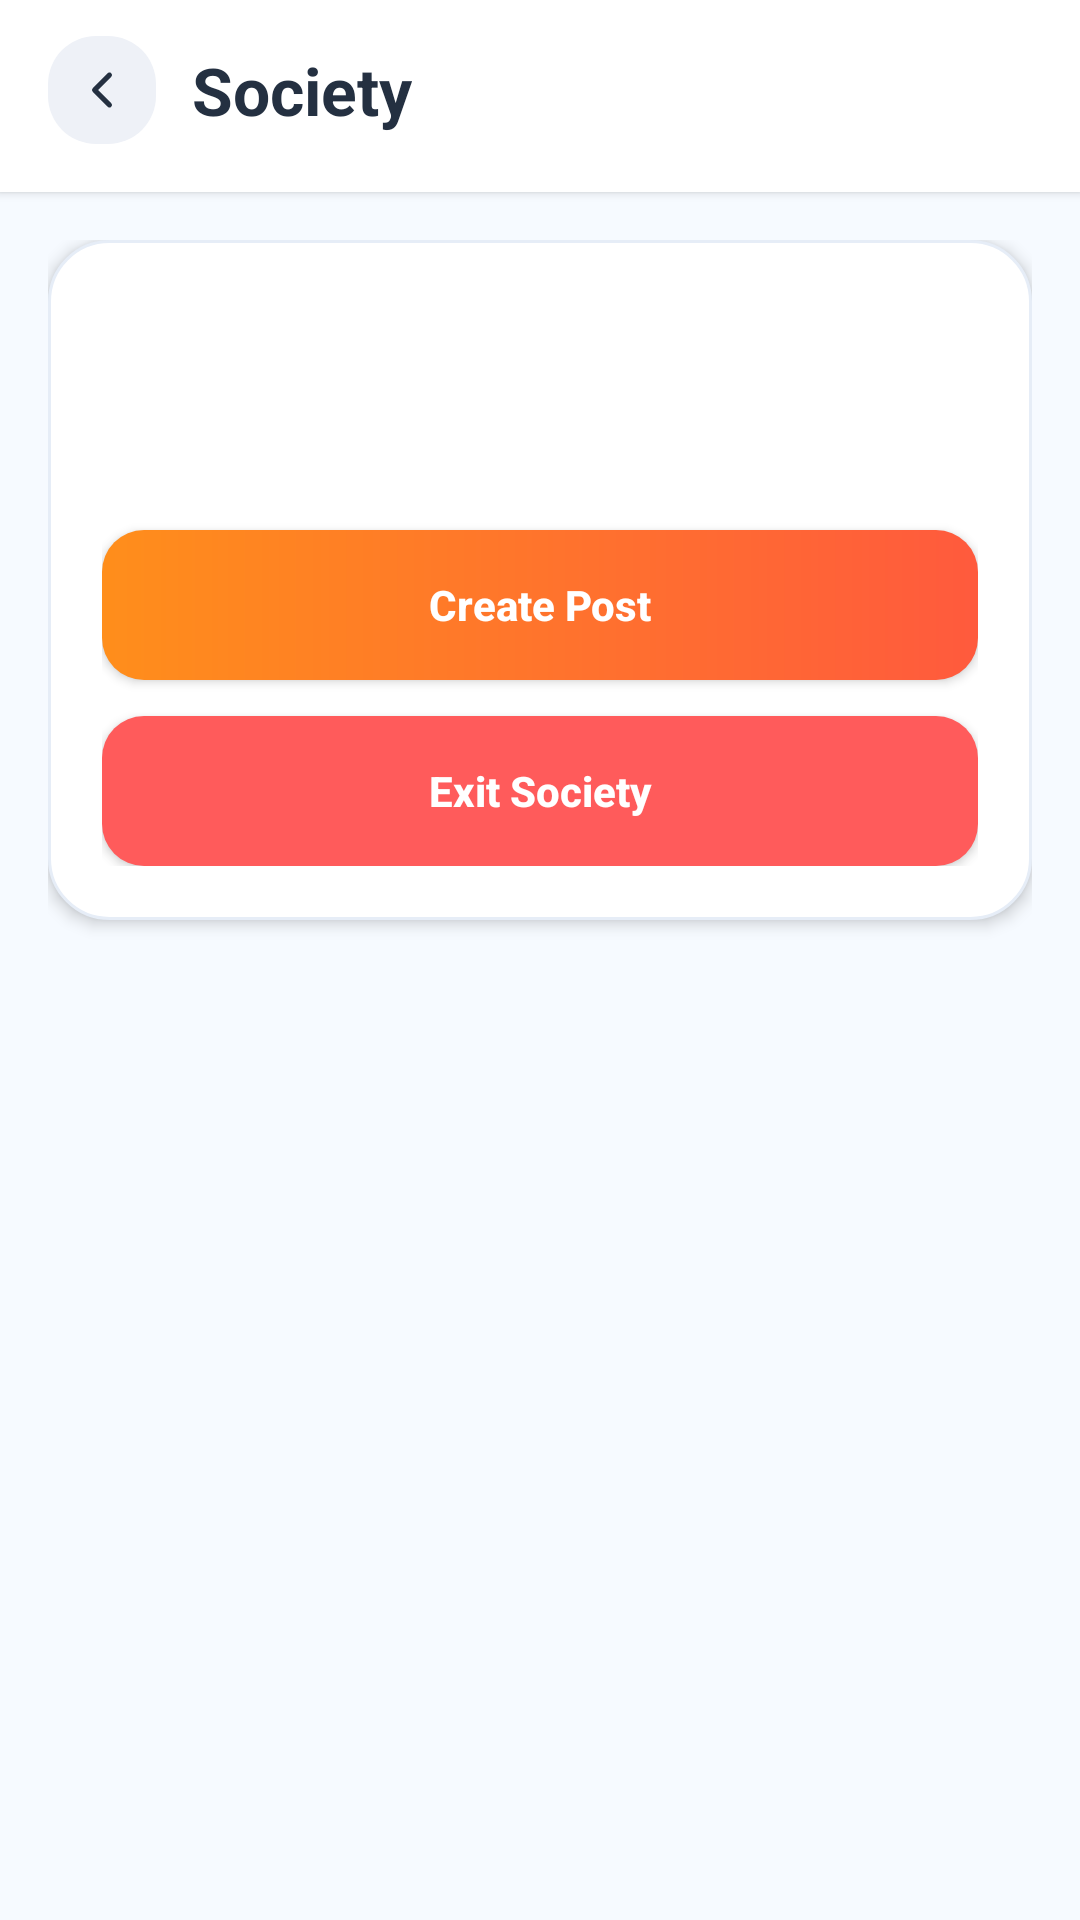

This screen was rendered from an Android layout file. Write that file and the resources it references.
<!-- AndroidManifest.xml: application theme Theme.LICITSHELL -->
<!-- res/layout/activity_society_room.xml -->
<?xml version="1.0" encoding="utf-8"?>
<androidx.constraintlayout.widget.ConstraintLayout xmlns:android="http://schemas.android.com/apk/res/android"
    xmlns:app="http://schemas.android.com/apk/res-auto"
    android:id="@+id/societyRoomRoot"
    android:layout_width="match_parent"
    android:layout_height="match_parent"
    android:background="@color/home_bg">

    <LinearLayout
        android:id="@+id/societyRoomHeader"
        android:layout_width="0dp"
        android:layout_height="wrap_content"
        android:background="@color/white"
        android:elevation="2dp"
        android:orientation="vertical"
        android:paddingStart="16dp"
        android:paddingTop="12dp"
        android:paddingEnd="16dp"
        android:paddingBottom="16dp"
        app:layout_constraintEnd_toEndOf="parent"
        app:layout_constraintStart_toStartOf="parent"
        app:layout_constraintTop_toTopOf="parent">

        <LinearLayout
            android:layout_width="match_parent"
            android:layout_height="wrap_content"
            android:gravity="center_vertical"
            android:orientation="horizontal">

            <FrameLayout
                android:id="@+id/btnBack"
                android:layout_width="36dp"
                android:layout_height="36dp"
                android:background="@drawable/bg_community_tab_inactive">

                <ImageView
                    android:layout_width="20dp"
                    android:layout_height="20dp"
                    android:layout_gravity="center"
                    android:src="@drawable/ic_back" />
            </FrameLayout>

            <TextView
                android:layout_width="wrap_content"
                android:layout_height="wrap_content"
                android:layout_marginStart="12dp"
                android:text="@string/society_room_title"
                android:textColor="@color/home_text_primary"
                android:textSize="22sp"
                android:textStyle="bold" />
        </LinearLayout>
    </LinearLayout>

    <ScrollView
        android:layout_width="0dp"
        android:layout_height="0dp"
        android:fillViewport="true"
        app:layout_constraintBottom_toBottomOf="parent"
        app:layout_constraintEnd_toEndOf="parent"
        app:layout_constraintStart_toStartOf="parent"
        app:layout_constraintTop_toBottomOf="@id/societyRoomHeader">

        <LinearLayout
            android:layout_width="match_parent"
            android:layout_height="wrap_content"
            android:orientation="vertical"
            android:padding="16dp">

            <LinearLayout
                android:layout_width="match_parent"
                android:layout_height="wrap_content"
                android:background="@drawable/bg_home_info_card"
                android:elevation="3dp"
                android:orientation="vertical"
                android:padding="18dp">

                <TextView
                    android:id="@+id/tvSocietyRoomTitle"
                    android:layout_width="match_parent"
                    android:layout_height="wrap_content"
                    android:textColor="@color/home_text_primary"
                    android:textSize="24sp"
                    android:textStyle="bold" />

                <TextView
                    android:id="@+id/tvSocietyRoomDescription"
                    android:layout_width="match_parent"
                    android:layout_height="wrap_content"
                    android:layout_marginTop="8dp"
                    android:textColor="@color/home_text_secondary"
                    android:textSize="15sp" />

                <androidx.appcompat.widget.AppCompatButton
                    android:id="@+id/btnCreatePost"
                    android:layout_width="match_parent"
                    android:layout_height="50dp"
                    android:layout_marginTop="18dp"
                    android:background="@drawable/bg_orange_gradient_button"
                    android:text="@string/create_post"
                    android:textAllCaps="false"
                    android:textColor="@color/white"
                    android:textStyle="bold"
                    app:backgroundTint="@null" />

                <androidx.appcompat.widget.AppCompatButton
                    android:id="@+id/btnExitSociety"
                    android:layout_width="match_parent"
                    android:layout_height="50dp"
                    android:layout_marginTop="12dp"
                    android:background="@drawable/bg_exit_society_button"
                    android:text="@string/exit_society"
                    android:textAllCaps="false"
                    android:textColor="@color/white"
                    android:textStyle="bold"
                    app:backgroundTint="@null" />
            </LinearLayout>

            <TextView
                android:id="@+id/tvPostsTitle"
                android:layout_width="wrap_content"
                android:layout_height="wrap_content"
                android:layout_marginTop="20dp"
                android:textColor="@color/home_text_primary"
                android:textSize="20sp"
                android:textStyle="bold" />

            <LinearLayout
                android:id="@+id/postsContainer"
                android:layout_width="match_parent"
                android:layout_height="wrap_content"
                android:layout_marginTop="10dp"
                android:orientation="vertical" />

            <TextView
                android:id="@+id/tvNoPosts"
                android:layout_width="match_parent"
                android:layout_height="wrap_content"
                android:layout_marginTop="40dp"
                android:gravity="center"
                android:text="No posts yet. Be the first to share something!"
                android:textColor="@color/home_text_secondary"
                android:textSize="16sp"
                android:visibility="gone" />
        </LinearLayout>
    </ScrollView>

</androidx.constraintlayout.widget.ConstraintLayout>
<!-- resources referenced by this layout -->
<resources>
  <color name="home_bg">#F6FAFF</color>
  <color name="home_text_primary">#243041</color>
  <color name="home_text_secondary">#6D7788</color>
  <color name="white">#FFFFFFFF</color>
  <!-- drawable bg_community_tab_inactive (drawable) -->
  <?xml version="1.0" encoding="utf-8"?>
  <shape xmlns:android="http://schemas.android.com/apk/res/android">
      <solid android:color="@color/community_tab_inactive" />
      <corners android:radius="16dp" />
  </shape>
  <!-- drawable bg_exit_society_button (drawable) -->
  <?xml version="1.0" encoding="utf-8"?>
  <shape xmlns:android="http://schemas.android.com/apk/res/android">
      <solid android:color="@color/emergency_red" />
      <corners android:radius="14dp" />
  </shape>
  <!-- drawable bg_home_info_card (drawable) -->
  <?xml version="1.0" encoding="utf-8"?>
  <shape xmlns:android="http://schemas.android.com/apk/res/android">
      <solid android:color="@color/home_desc_card" />
      <corners android:radius="20dp" />
      <stroke
          android:width="1dp"
          android:color="@color/home_border" />
  </shape>
  <!-- drawable bg_orange_gradient_button (drawable) -->
  <?xml version="1.0" encoding="utf-8"?>
  <shape xmlns:android="http://schemas.android.com/apk/res/android">
      <gradient
          android:angle="0"
          android:endColor="@color/community_tab_orange_end"
          android:startColor="@color/community_tab_orange_start" />
      <corners android:radius="14dp" />
  </shape>
  <!-- drawable ic_back (drawable) -->
  <?xml version="1.0" encoding="utf-8"?>
  <vector xmlns:android="http://schemas.android.com/apk/res/android"
      android:width="22dp"
      android:height="22dp"
      android:viewportWidth="24"
      android:viewportHeight="24">
      <path
          android:fillColor="@android:color/transparent"
          android:pathData="M15,6 L9,12 L15,18"
          android:strokeColor="@color/home_text_primary"
          android:strokeLineCap="round"
          android:strokeLineJoin="round"
          android:strokeWidth="2" />
  </vector>
  <string name="create_post">Create Post</string>
  <string name="exit_society">Exit Society</string>
  <string name="society_room_title">Society</string>
  <style name="Theme.LICITSHELL" parent="Base.Theme.LICITSHELL" />
  <color name="community_tab_inactive">#EEF1F7</color>
  <color name="emergency_red">#FF5B5B</color>
  <color name="home_desc_card">#FFFFFF</color>
  <color name="home_border">#E6EDF7</color>
  <color name="community_tab_orange_end">#FF5A3D</color>
  <color name="community_tab_orange_start">#FF8E1B</color>
  <style name="Base.Theme.LICITSHELL" parent="Theme.Material3.DayNight.NoActionBar">
          
          
      </style>
</resources>
